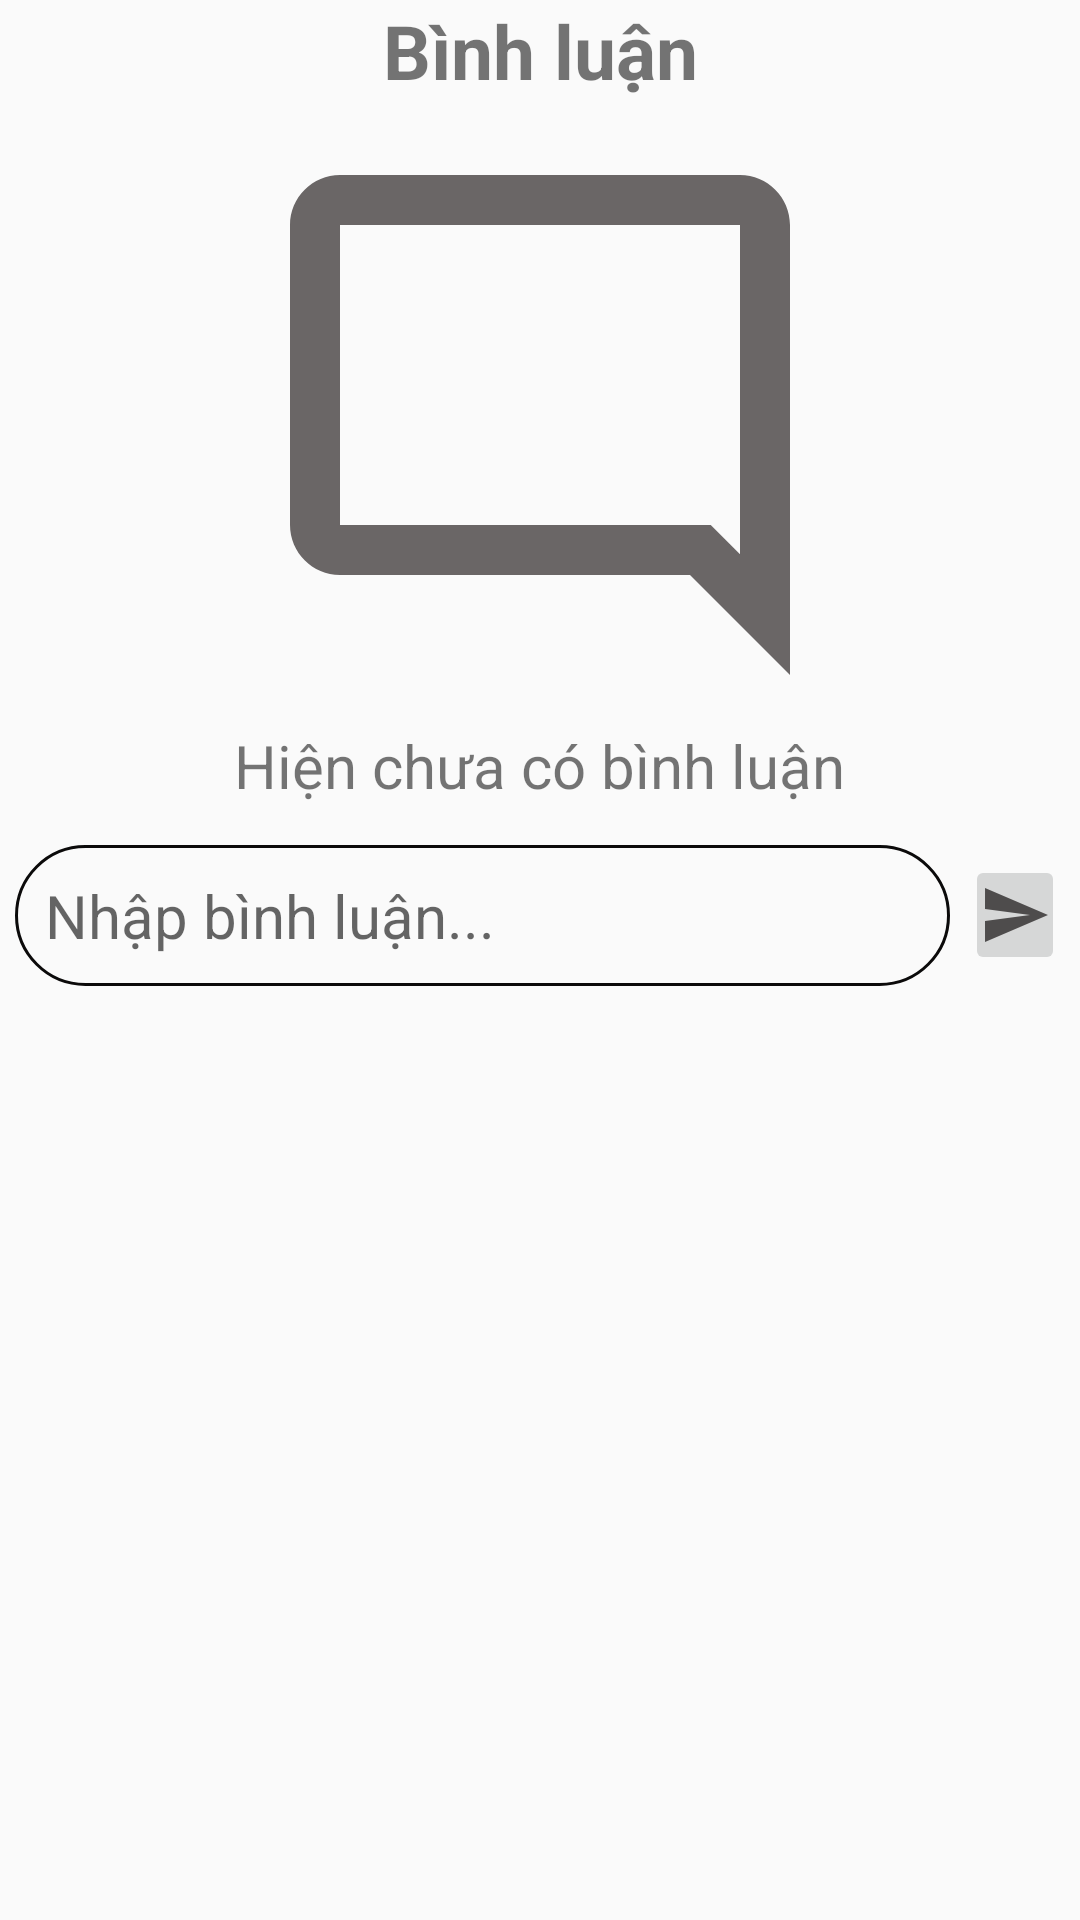

This screen was rendered from an Android layout file. Write that file and the resources it references.
<!-- AndroidManifest.xml: application theme Theme.AppCompat.DayNight.NoActionBar -->
<!-- res/layout/bottom_sheet_layout.xml -->
<?xml version="1.0" encoding="utf-8"?>
<LinearLayout xmlns:android="http://schemas.android.com/apk/res/android"
    android:layout_width="match_parent"
    android:layout_height="match_parent"
    xmlns:app="http://schemas.android.com/apk/res-auto"
    android:orientation="vertical"
    android:background="@drawable/dialog_bg">
    <TextView
        android:id="@+id/choose1"
        android:layout_width="match_parent"
        android:layout_height="wrap_content"
        android:textAlignment="center"
        android:text="Bình luận"
        android:textSize="25sp"
        android:textStyle="bold"/>
    <LinearLayout
        android:id="@+id/layoutNoComment"
        android:layout_width="match_parent"
        android:layout_height="wrap_content"
        android:orientation="vertical"
        android:gravity="center"
        android:padding="8dp"
        >
        <ImageView
            android:layout_width="200dp"
            android:layout_height="200dp"
            android:src="@drawable/outline_mode_comment_24"/>
        <TextView
            android:layout_width="wrap_content"
            android:layout_height="wrap_content"
            android:text="Hiện chưa có bình luận"
            android:textSize="20sp"/>
    </LinearLayout>
    <LinearLayout
        android:id="@+id/layoutHasComment"
        android:layout_width="match_parent"
        android:layout_height="wrap_content"
        android:orientation="vertical"
        android:padding="8dp"
        android:visibility="gone"
        >
        <androidx.recyclerview.widget.RecyclerView
            android:id="@+id/rcComment"
            android:layout_width="match_parent"
            android:layout_height="wrap_content"
            android:nestedScrollingEnabled="false"
            android:orientation="vertical"
            android:paddingStart="10dp"
            android:paddingEnd="10dp"
            app:layout_constraintEnd_toEndOf="parent"
            app:layout_constraintHorizontal_bias="0.466"
            app:layout_constraintStart_toStartOf="parent"
            app:layout_constraintTop_toBottomOf="@+id/constraintLayout3" />

    </LinearLayout>
    <LinearLayout
        android:id="@+id/layoutComm"
        android:layout_width="match_parent"
        android:layout_height="wrap_content"
        android:orientation="horizontal"
        android:padding="5dp"
        android:weightSum="3">

        <EditText
            android:id="@+id/txtCmt"
            android:layout_width="match_parent"
            android:layout_height="wrap_content"
            android:hint="Nhập bình luận..."
            android:background="@drawable/edt_bg_black"
            android:textSize="20sp"
            android:padding="10dp"
            android:layout_marginRight="5dp"
            android:layout_weight="2.5"/>
        <ImageButton
            android:layout_width="40dp"
            android:layout_height="40dp"
            android:src="@drawable/baseline_send_24"
            android:layout_gravity="center_vertical"
            android:layout_weight="0.5"
            android:id="@+id/sendCmt"/>
    </LinearLayout>
</LinearLayout>
<!-- resources referenced by this layout -->
<resources>
  <!-- drawable baseline_send_24 (drawable) -->
  <vector android:autoMirrored="true" android:height="24dp"
      android:tint="#4E4C4C" android:viewportHeight="24"
      android:viewportWidth="24" android:width="24dp" xmlns:android="http://schemas.android.com/apk/res/android">
      <path android:fillColor="@android:color/white" android:pathData="M2.01,21L23,12 2.01,3 2,10l15,2 -15,2z"/>
  </vector>
  <!-- drawable edt_bg_black (drawable) -->
  <?xml version="1.0" encoding="utf-8"?>
  <shape xmlns:android="http://schemas.android.com/apk/res/android">
      <stroke android:width="1dp" android:color="#0B0A0A"/>
      <corners android:radius="100dp"></corners>
  </shape>
  <!-- drawable outline_mode_comment_24 (drawable) -->
  <vector android:height="50dp" android:tint="#6A6666"
      android:viewportHeight="24" android:viewportWidth="24"
      android:width="50dp" xmlns:android="http://schemas.android.com/apk/res/android">
      <path android:fillColor="@android:color/white" android:pathData="M20,17.17L18.83,16H4V4h16v13.17zM20,2H4c-1.1,0 -2,0.9 -2,2v12c0,1.1 0.9,2 2,2h14l4,4V4c0,-1.1 -0.9,-2 -2,-2z"/>
  </vector>
</resources>
